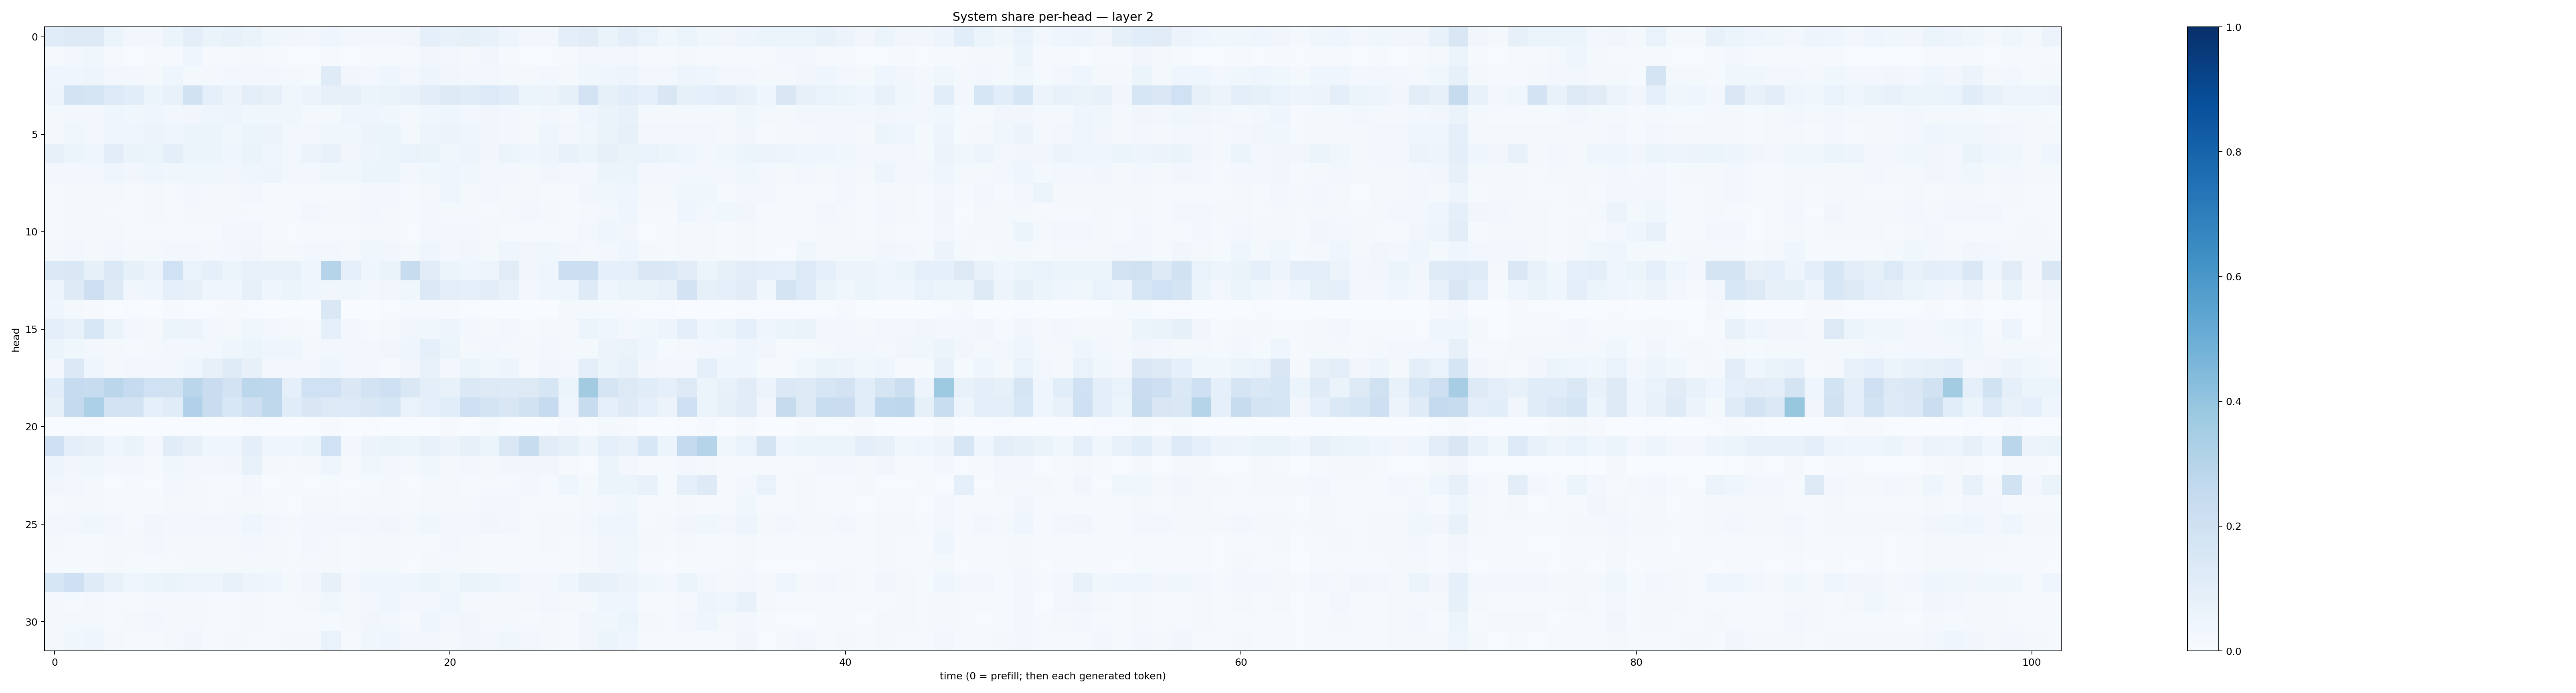

Source data for this figure (header and first rows):
0.11579335, 0.12769064, 0.12587954, 0.05110008, 0.029841669, 0.0310486, 0.05364134, 0.09992119, 0.064876616, 0.077993385, 0.06364322, 0.036112763, 0.034859166, 0.025440216, 0.03951565, 0.030402249, 0.023665508, 0.03064231, 0.034760118, 0.09289344, 0.07107804, 0.08469154, 0.0707693, 0.04953503
0.01536, 0.03057, 0.0369, 0.009686, 0.006376, 0.009908, 0.011, 0.04164, 0.007872, 0.01235, 0.01932, 0.008259, 0.005495, 0.006722, 0.01524, 0.005897, 0.01033, 0.01267, 0.01128, 0.03247, 0.02886, 0.01906, 0.03445, 0.01145
0.03951, 0.04258, 0.04946, 0.02512, 0.02986, 0.01938, 0.03985, 0.02215, 0.02121, 0.02972, 0.03035, 0.02619, 0.01858, 0.01513, 0.1197, 0.0313, 0.03066, 0.04452, 0.02488, 0.0473, 0.03455, 0.02616, 0.02372, 0.02248
0.04924, 0.1817, 0.1658, 0.136, 0.1075, 0.06105, 0.07292, 0.1921, 0.08764, 0.05479, 0.1013, 0.07967, 0.03591, 0.05614, 0.07922, 0.0797, 0.05146, 0.06559, 0.07455, 0.1028, 0.1266, 0.1154, 0.1349, 0.1159
0.01681, 0.02491, 0.0239, 0.04303, 0.0383, 0.04632, 0.02834, 0.03381, 0.03978, 0.04765, 0.03703, 0.03863, 0.03876, 0.02022, 0.02066, 0.04248, 0.04063, 0.03608, 0.01771, 0.03863, 0.03914, 0.03123, 0.03329, 0.02356
0.0201, 0.03519, 0.02475, 0.04147, 0.04294, 0.056, 0.03938, 0.0514, 0.05301, 0.03881, 0.05347, 0.05683, 0.02634, 0.03084, 0.036, 0.03813, 0.05855, 0.06062, 0.0231, 0.05054, 0.05618, 0.04311, 0.03155, 0.02913
0.07843, 0.05403, 0.0459, 0.1017, 0.06304, 0.05297, 0.09578, 0.06138, 0.05182, 0.04348, 0.06343, 0.04212, 0.02834, 0.05484, 0.07657, 0.03138, 0.0495, 0.05103, 0.06845, 0.06395, 0.03686, 0.05, 0.03364, 0.06138
0.02862, 0.02841, 0.02661, 0.04098, 0.03299, 0.0468, 0.03799, 0.03589, 0.03758, 0.03397, 0.04636, 0.04861, 0.02526, 0.02478, 0.03619, 0.03716, 0.05223, 0.05372, 0.02376, 0.03705, 0.04412, 0.03549, 0.02805, 0.02974
0.01293, 0.01744, 0.02274, 0.01719, 0.01048, 0.01798, 0.01219, 0.0258, 0.01704, 0.02076, 0.02355, 0.0114, 0.01455, 0.01238, 0.01213, 0.01265, 0.02719, 0.03091, 0.01207, 0.0183, 0.0422, 0.02086, 0.02729, 0.01852
0.009354, 0.01648, 0.01646, 0.01143, 0.008238, 0.01974, 0.01058, 0.02012, 0.01805, 0.01656, 0.01363, 0.01238, 0.008014, 0.02804, 0.01632, 0.01566, 0.0296, 0.02239, 0.008721, 0.02804, 0.01903, 0.01731, 0.01426, 0.02073
0.0107, 0.0222, 0.02293, 0.01856, 0.01081, 0.01279, 0.01028, 0.01283, 0.01498, 0.02862, 0.03089, 0.007831, 0.007304, 0.01348, 0.01089, 0.009362, 0.01883, 0.01577, 0.006647, 0.02459, 0.02872, 0.02407, 0.02208, 0.01418
0.01831, 0.02374, 0.01766, 0.0268, 0.02203, 0.0229, 0.02495, 0.02679, 0.0218, 0.02609, 0.03441, 0.02224, 0.01807, 0.0311, 0.02739, 0.02133, 0.03665, 0.03279, 0.01585, 0.04044, 0.02941, 0.03411, 0.01714, 0.04225
0.1369, 0.1449, 0.08231, 0.139, 0.0824, 0.05646, 0.2, 0.06706, 0.08987, 0.05155, 0.07776, 0.07312, 0.07162, 0.04664, 0.3001, 0.08928, 0.04631, 0.06266, 0.2359, 0.1116, 0.0545, 0.04445, 0.04871, 0.113
0.05046, 0.1212, 0.2137, 0.1221, 0.03351, 0.04441, 0.08798, 0.07839, 0.03936, 0.04399, 0.07849, 0.04178, 0.05353, 0.04105, 0.03187, 0.03696, 0.02809, 0.03371, 0.03554, 0.139, 0.09968, 0.08686, 0.1052, 0.07553
0.04043, 0.02076, 0.01141, 0.002829, 0.004327, 0.003613, 0.01133, 0.005158, 0.006849, 0.01058, 0.006244, 0.003838, 0.003534, 0.002952, 0.1421, 0.003216, 0.003333, 0.004873, 0.01294, 0.01042, 0.009706, 0.005879, 0.003041, 0.003223
0.09631, 0.07495, 0.1526, 0.06633, 0.02773, 0.0185, 0.06017, 0.05595, 0.02753, 0.01975, 0.03646, 0.02667, 0.01712, 0.01208, 0.09119, 0.02619, 0.01495, 0.02017, 0.03174, 0.03674, 0.04961, 0.02445, 0.0231, 0.02611
0.06085, 0.03875, 0.02421, 0.01583, 0.01556, 0.01959, 0.02546, 0.02739, 0.02605, 0.04621, 0.06231, 0.04247, 0.0401, 0.01809, 0.02885, 0.02889, 0.02907, 0.03203, 0.04606, 0.09213, 0.05435, 0.02028, 0.02393, 0.01925
0.02512, 0.1368, 0.03974, 0.01861, 0.02606, 0.02614, 0.02875, 0.03979, 0.0819, 0.1209, 0.07941, 0.02922, 0.02985, 0.02981, 0.04423, 0.03021, 0.02495, 0.01339, 0.03319, 0.07779, 0.02659, 0.05321, 0.03792, 0.04852
0.1082, 0.2493, 0.2353, 0.2836, 0.2495, 0.1997, 0.198, 0.2852, 0.2267, 0.1814, 0.2794, 0.2738, 0.09135, 0.2027, 0.2023, 0.1432, 0.1817, 0.2082, 0.1444, 0.09763, 0.07438, 0.1406, 0.1324, 0.1238
0.08241, 0.252, 0.3288, 0.1826, 0.18, 0.09234, 0.1151, 0.3184, 0.2299, 0.1556, 0.2139, 0.2701, 0.1165, 0.1508, 0.1295, 0.1355, 0.1419, 0.163, 0.06985, 0.08629, 0.1072, 0.2068, 0.1763, 0.1485
0.003627, 0.004026, 0.007393, 0.002347, 0.0007609, 0.00151, 0.002745, 0.004535, 0.001763, 0.003173, 0.006298, 0.0009906, 0.002228, 0.001753, 0.009291, 0.001862, 0.00547, 0.003836, 0.002822, 0.002862, 0.008556, 0.003803, 0.01334, 0.003245
0.2063, 0.09554, 0.07922, 0.04477, 0.06615, 0.02591, 0.1137, 0.07896, 0.0464, 0.04318, 0.09972, 0.0429, 0.04103, 0.0534, 0.2009, 0.02938, 0.05693, 0.06329, 0.0589, 0.07283, 0.05717, 0.08045, 0.05324, 0.1451
0.04721, 0.03194, 0.03688, 0.03057, 0.03081, 0.01511, 0.03598, 0.02382, 0.02429, 0.03209, 0.07061, 0.02093, 0.01378, 0.02225, 0.04142, 0.01172, 0.03851, 0.02583, 0.02021, 0.03588, 0.01992, 0.02696, 0.02213, 0.03202
0.03405, 0.03038, 0.02057, 0.005532, 0.00936, 0.004171, 0.02707, 0.01987, 0.009356, 0.01091, 0.02519, 0.004743, 0.009078, 0.007139, 0.01398, 0.004357, 0.01351, 0.01781, 0.0074, 0.02024, 0.01577, 0.01203, 0.009865, 0.01439
0.009786, 0.02192, 0.01859, 0.01352, 0.01308, 0.01207, 0.01678, 0.02062, 0.01491, 0.01567, 0.01941, 0.01111, 0.00729, 0.02105, 0.0182, 0.009271, 0.01838, 0.02109, 0.00908, 0.01693, 0.0181, 0.02223, 0.0294, 0.03016
0.03106, 0.02872, 0.0383, 0.02882, 0.01523, 0.03135, 0.02609, 0.0243, 0.0241, 0.02755, 0.04686, 0.0268, 0.02013, 0.02388, 0.02994, 0.02542, 0.02457, 0.0334, 0.01738, 0.03525, 0.0289, 0.0295, 0.03171, 0.02504
0.01702, 0.01284, 0.01402, 0.01564, 0.02032, 0.02357, 0.01819, 0.02211, 0.01892, 0.01691, 0.02408, 0.0215, 0.01433, 0.02446, 0.02239, 0.01304, 0.01771, 0.02099, 0.01269, 0.01529, 0.02547, 0.01704, 0.01547, 0.01379
0.008662, 0.0154, 0.01046, 0.02033, 0.01501, 0.01495, 0.01273, 0.01595, 0.01757, 0.02265, 0.02207, 0.01886, 0.01206, 0.01854, 0.01764, 0.00936, 0.01913, 0.01815, 0.006806, 0.01922, 0.01668, 0.01742, 0.01157, 0.01016
0.1629, 0.2047, 0.1202, 0.07337, 0.04381, 0.06092, 0.06548, 0.04917, 0.04824, 0.07066, 0.04734, 0.04112, 0.02185, 0.03365, 0.07822, 0.02979, 0.04037, 0.04094, 0.04593, 0.05284, 0.0364, 0.0641, 0.05941, 0.04093
0.02229, 0.0145, 0.01899, 0.01519, 0.0107, 0.01856, 0.01639, 0.01927, 0.01198, 0.01148, 0.01568, 0.01232, 0.01404, 0.0231, 0.0379, 0.01929, 0.02985, 0.04183, 0.03082, 0.02693, 0.04045, 0.01856, 0.02054, 0.01741
0.0206, 0.01704, 0.01948, 0.01207, 0.0188, 0.02428, 0.02143, 0.01702, 0.01394, 0.01539, 0.01769, 0.01561, 0.01452, 0.01515, 0.01524, 0.01629, 0.03141, 0.03033, 0.008736, 0.04096, 0.02367, 0.0327, 0.02118, 0.02299
0.02177, 0.03778, 0.04378, 0.01604, 0.01061, 0.01273, 0.01628, 0.03231, 0.01277, 0.01842, 0.01485, 0.01409, 0.01643, 0.01787, 0.06658, 0.008455, 0.03637, 0.04307, 0.02647, 0.02398, 0.0185, 0.03179, 0.02536, 0.03571
